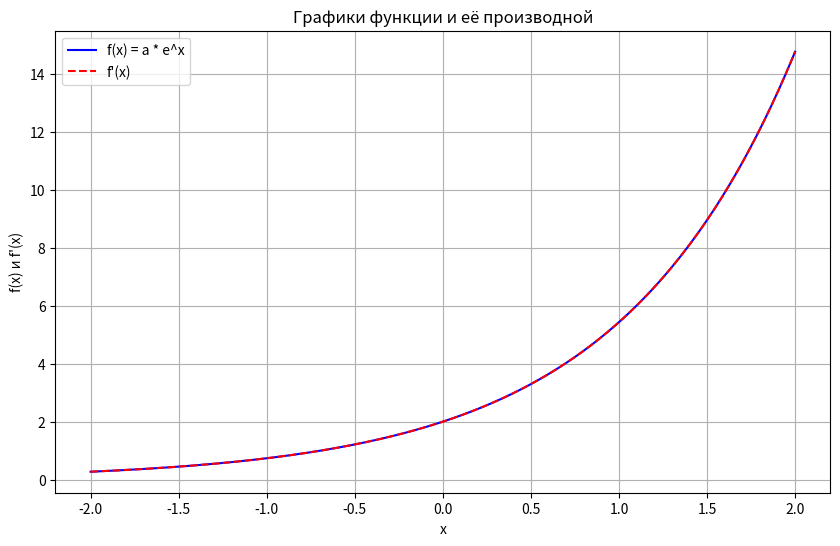

Write Python code to recreate this figure.
import numpy as np # type: ignore
import matplotlib.pyplot as plt # type: ignore

class Derivative:
    def __init__(self, h=10**(-5)):
        self.func=None
        self.h = h
    def __get__(self, func, owner):
        self.func = func
        return self
    def __call__(self, x):
        return (self.func(x + self.h) - self.func(x - self.h)) / (2 * self.h)

class ExponentialFunction:
    derivative = Derivative(10**(-5))
    def __init__(self, a):
        self.a = a
    def __call__(self, x):
        return self.a * np.exp(x)
    def plot(self):
        x = np.linspace(-2, 2, 500)
        y = self(x)
        dy = self.derivative(x)
        
        plt.figure(figsize=(10, 6))
        plt.plot(x, y, label='f(x) = a * e^x', color='blue')
        plt.plot(x, dy, label="f'(x)", linestyle='dashed', color='red')
        plt.legend()
        plt.xlabel('x')
        plt.ylabel("f(x) и f'(x)")
        plt.title('Графики функции и её производной')
        plt.grid()
        plt.show()

exp_func = ExponentialFunction(a=2)
print(exp_func(0))          # 2.0
print(exp_func.derivative(0))  # 2.0 (производная 2e^x в x=0)

# Построение графиков
exp_func.plot()